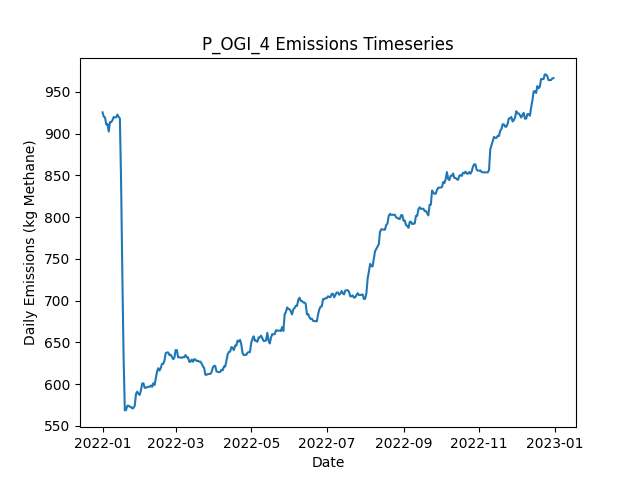

Data behind this chart, as committed beside it:
Date, Daily Emissions (Kg Methane), Daily Mitigable Emissions (Kg Methane), Daily Non-Mitigable Emissions (Kg Methan…, Daily Cost ($), Active Leaks, New Leaks, Leaks Repaired, Leaks Naturally Repaired, Leaks Tagged, Daily Repair Cost ($), Daily Natural Repair Cost ($), OGI_mdl_high Deployment Cost ($), OGI_mdl_high Sites flagged for Follow-Up, OGI_mdl_high Leaks tagged for repair, OGI_mdl_high Sites Visited, OGI_mdl_high Travel Time (Minutes), OGI_mdl_high Survey Time (Minutes)
2022-01-01, 925.6, 705.9, 219.7, 2876, 374, 376, 0, 1, 16, 0.00000, 200, 2876, , 16, 3, 180, 300
2022-01-02, 920.4, 700.7, 219.7, 2876, 373, 2, 0, 3, 24, 0.00000, 600, 2876, , 24, 3, 180, 360
2022-01-03, 919.5, 699.8, 219.7, 2876, 374, 2, 0, 1, 22, 0.00000, 200, 2876, , 22, 3, 180, 300
2022-01-04, 911, 699.6, 211.4, 2876, 372, 0, 0, 1, 17, 0.00000, 200, 2876, , 17, 3, 180, 360
2022-01-05, 911.5, 700.1, 211.4, 0.00000, 374, 2, 0, 0, 0, 0.00000, 0.00000, 0.00000, , 0, 0, 0, 0
2022-01-06, 902.5, 700.1, 202.5, 0.00000, 373, 0, 0, 0, 0, 0.00000, 0.00000, 0.00000, , 0, 0, 0, 0
2022-01-07, 913.9, 711.5, 202.5, 0.00000, 376, 3, 0, 0, 0, 0.00000, 0.00000, 0.00000, , 0, 0, 0, 0
2022-01-08, 913.9, 711.5, 202.5, 0.00000, 376, 1, 0, 0, 0, 0.00000, 0.00000, 0.00000, , 0, 0, 0, 0
2022-01-09, 916.1, 711.9, 204.2, 0.00000, 377, 2, 0, 0, 0, 0.00000, 0.00000, 0.00000, , 0, 0, 0, 0
2022-01-10, 919.9, 715.7, 204.2, 0.00000, 378, 2, 0, 1, 0, 0.00000, 200, 0.00000, , 0, 0, 0, 0
2022-01-11, 919.5, 715.3, 204.2, 0.00000, 376, 0, 0, 2, 0, 0.00000, 400, 0.00000, , 0, 0, 0, 0
2022-01-12, 919.7, 715.5, 204.2, 0.00000, 377, 1, 0, 0, 0, 0.00000, 0.00000, 0.00000, , 0, 0, 0, 0
2022-01-13, 922.8, 718.2, 204.7, 0.00000, 379, 2, 0, 0, 0, 0.00000, 0.00000, 0.00000, , 0, 0, 0, 0
2022-01-14, 920.2, 715.5, 204.7, 0.00000, 378, 1, 0, 2, 0, 0.00000, 400, 0.00000, , 0, 0, 0, 0
2022-01-15, 918.2, 715.5, 202.7, 0.00000, 377, 0, 0, 0, 0, 0.00000, 0.00000, 0.00000, , 0, 0, 0, 0
2022-01-16, 839.5, 636.8, 202.7, 2800, 364, 2, 14, 1, 0, 2800, 200, 0.00000, , 0, 0, 0, 0
2022-01-17, 728.9, 526.2, 202.7, 4600, 338, 0, 23, 3, 0, 4600, 600, 0.00000, , 0, 0, 0, 0
2022-01-18, 631.5, 428.8, 202.7, 3400, 321, 0, 17, 0, 0, 3400, 0.00000, 0.00000, , 0, 0, 0, 0
2022-01-19, 568.5, 365.8, 202.7, 2200, 310, 0, 11, 0, 0, 2200, 0.00000, 0.00000, , 0, 0, 0, 0
2022-01-20, 569, 368.2, 200.7, 0.00000, 309, 1, 0, 1, 0, 0.00000, 200, 0.00000, , 0, 0, 0, 0
2022-01-21, 574.1, 373.4, 200.7, 0.00000, 310, 2, 0, 1, 0, 0.00000, 200, 0.00000, , 0, 0, 0, 0
2022-01-22, 574.1, 373.4, 200.7, 0.00000, 310, 1, 0, 1, 0, 0.00000, 200, 0.00000, , 0, 0, 0, 0
2022-01-23, 572.8, 372, 200.7, 0.00000, 310, 1, 0, 1, 0, 0.00000, 200, 0.00000, , 0, 0, 0, 0
2022-01-24, 572.8, 372, 200.7, 0.00000, 310, 0, 0, 0, 0, 0.00000, 0.00000, 0.00000, , 0, 0, 0, 0
2022-01-25, 570.8, 372, 198.8, 0.00000, 309, 0, 0, 0, 0, 0.00000, 0.00000, 0.00000, , 0, 0, 0, 0
2022-01-26, 571.5, 372, 199.4, 0.00000, 310, 1, 0, 0, 0, 0.00000, 0.00000, 0.00000, , 0, 0, 0, 0
2022-01-27, 574.2, 374.7, 199.4, 0.00000, 311, 1, 0, 0, 0, 0.00000, 0.00000, 0.00000, , 0, 0, 0, 0
2022-01-28, 588.2, 381, 207.2, 0.00000, 310, 3, 0, 3, 0, 0.00000, 600, 0.00000, , 0, 0, 0, 0
2022-01-29, 590.9, 383.7, 207.2, 0.00000, 311, 1, 0, 0, 0, 0.00000, 0.00000, 0.00000, , 0, 0, 0, 0
2022-01-30, 588.2, 381, 207.2, 0.00000, 310, 0, 0, 1, 0, 0.00000, 200, 0.00000, , 0, 0, 0, 0
2022-01-31, 587.1, 379.9, 207.2, 0.00000, 310, 2, 0, 2, 0, 0.00000, 400, 0.00000, , 0, 0, 0, 0
2022-02-01, 592.5, 385.2, 207.2, 0.00000, 312, 2, 0, 0, 0, 0.00000, 0.00000, 0.00000, , 0, 0, 0, 0
2022-02-02, 600.7, 393.5, 207.2, 0.00000, 313, 2, 0, 1, 0, 0.00000, 200, 0.00000, , 0, 0, 0, 0
2022-02-03, 601, 393.5, 207.5, 0.00000, 314, 1, 0, 0, 0, 0.00000, 0.00000, 0.00000, , 0, 0, 0, 0
2022-02-04, 595.6, 388.1, 207.5, 0.00000, 312, 0, 0, 2, 0, 0.00000, 400, 0.00000, , 0, 0, 0, 0
2022-02-05, 595.6, 388.1, 207.5, 0.00000, 312, 1, 0, 1, 0, 0.00000, 200, 0.00000, , 0, 0, 0, 0
2022-02-06, 596.3, 390.8, 205.5, 0.00000, 312, 1, 0, 0, 0, 0.00000, 0.00000, 0.00000, , 0, 0, 0, 0
2022-02-07, 596.8, 390.8, 205.9, 0.00000, 313, 1, 0, 0, 0, 0.00000, 0.00000, 0.00000, , 0, 0, 0, 0
2022-02-08, 596.8, 390.8, 205.9, 0.00000, 313, 0, 0, 0, 0, 0.00000, 0.00000, 0.00000, , 0, 0, 0, 0
2022-02-09, 598.3, 391.9, 206.4, 0.00000, 314, 2, 0, 1, 0, 0.00000, 200, 0.00000, , 0, 0, 0, 0
2022-02-10, 596.8, 390.4, 206.4, 0.00000, 313, 0, 0, 1, 0, 0.00000, 200, 0.00000, , 0, 0, 0, 0
2022-02-11, 601, 393, 207.9, 0.00000, 314, 2, 0, 0, 0, 0.00000, 0.00000, 0.00000, , 0, 0, 0, 0
2022-02-12, 599, 393, 205.9, 0.00000, 313, 0, 0, 0, 0, 0.00000, 0.00000, 0.00000, , 0, 0, 0, 0
2022-02-13, 607, 397.1, 209.9, 0.00000, 315, 3, 0, 1, 0, 0.00000, 200, 0.00000, , 0, 0, 0, 0
2022-02-14, 615, 405.1, 209.9, 0.00000, 318, 3, 0, 0, 0, 0.00000, 0.00000, 0.00000, , 0, 0, 0, 0
2022-02-15, 619, 417.4, 201.6, 0.00000, 319, 3, 0, 1, 0, 0.00000, 200, 0.00000, , 0, 0, 0, 0
2022-02-16, 616.2, 416.1, 200.1, 0.00000, 319, 2, 0, 1, 0, 0.00000, 200, 0.00000, , 0, 0, 0, 0
2022-02-17, 619.3, 418.7, 200.5, 0.00000, 321, 2, 0, 0, 0, 0.00000, 0.00000, 0.00000, , 0, 0, 0, 0
2022-02-18, 624.2, 423.4, 200.8, 0.00000, 322, 3, 0, 2, 0, 0.00000, 400, 0.00000, , 0, 0, 0, 0
2022-02-19, 624.2, 423.4, 200.8, 0.00000, 322, 1, 0, 1, 0, 0.00000, 200, 0.00000, , 0, 0, 0, 0
2022-02-20, 628.2, 427.5, 200.8, 0.00000, 322, 1, 0, 1, 0, 0.00000, 200, 0.00000, , 0, 0, 0, 0
2022-02-21, 637.2, 430.1, 207.1, 0.00000, 323, 2, 0, 0, 0, 0.00000, 0.00000, 0.00000, , 0, 0, 0, 0
2022-02-22, 637.9, 430.4, 207.5, 0.00000, 325, 2, 0, 0, 0, 0.00000, 0.00000, 0.00000, , 0, 0, 0, 0
2022-02-23, 637.9, 430.4, 207.5, 0.00000, 325, 0, 0, 0, 0, 0.00000, 0.00000, 0.00000, , 0, 0, 0, 0
2022-02-24, 634.8, 429.2, 205.5, 0.00000, 324, 1, 0, 1, 0, 0.00000, 200, 0.00000, , 0, 0, 0, 0
2022-02-25, 635.2, 429.2, 206, 0.00000, 325, 1, 0, 0, 0, 0.00000, 0.00000, 0.00000, , 0, 0, 0, 0
2022-02-26, 632.5, 426.6, 206, 0.00000, 324, 1, 0, 1, 0, 0.00000, 200, 0.00000, , 0, 0, 0, 0
2022-02-27, 629.9, 423.9, 206, 0.00000, 323, 0, 0, 1, 0, 0.00000, 200, 0.00000, , 0, 0, 0, 0
2022-02-28, 631.7, 426.3, 205.3, 0.00000, 322, 1, 0, 1, 0, 0.00000, 200, 0.00000, , 0, 0, 0, 0
2022-03-01, 640.8, 435.1, 205.8, 0.00000, 325, 3, 0, 0, 0, 0.00000, 0.00000, 0.00000, , 0, 0, 0, 0
... 305 more rows
